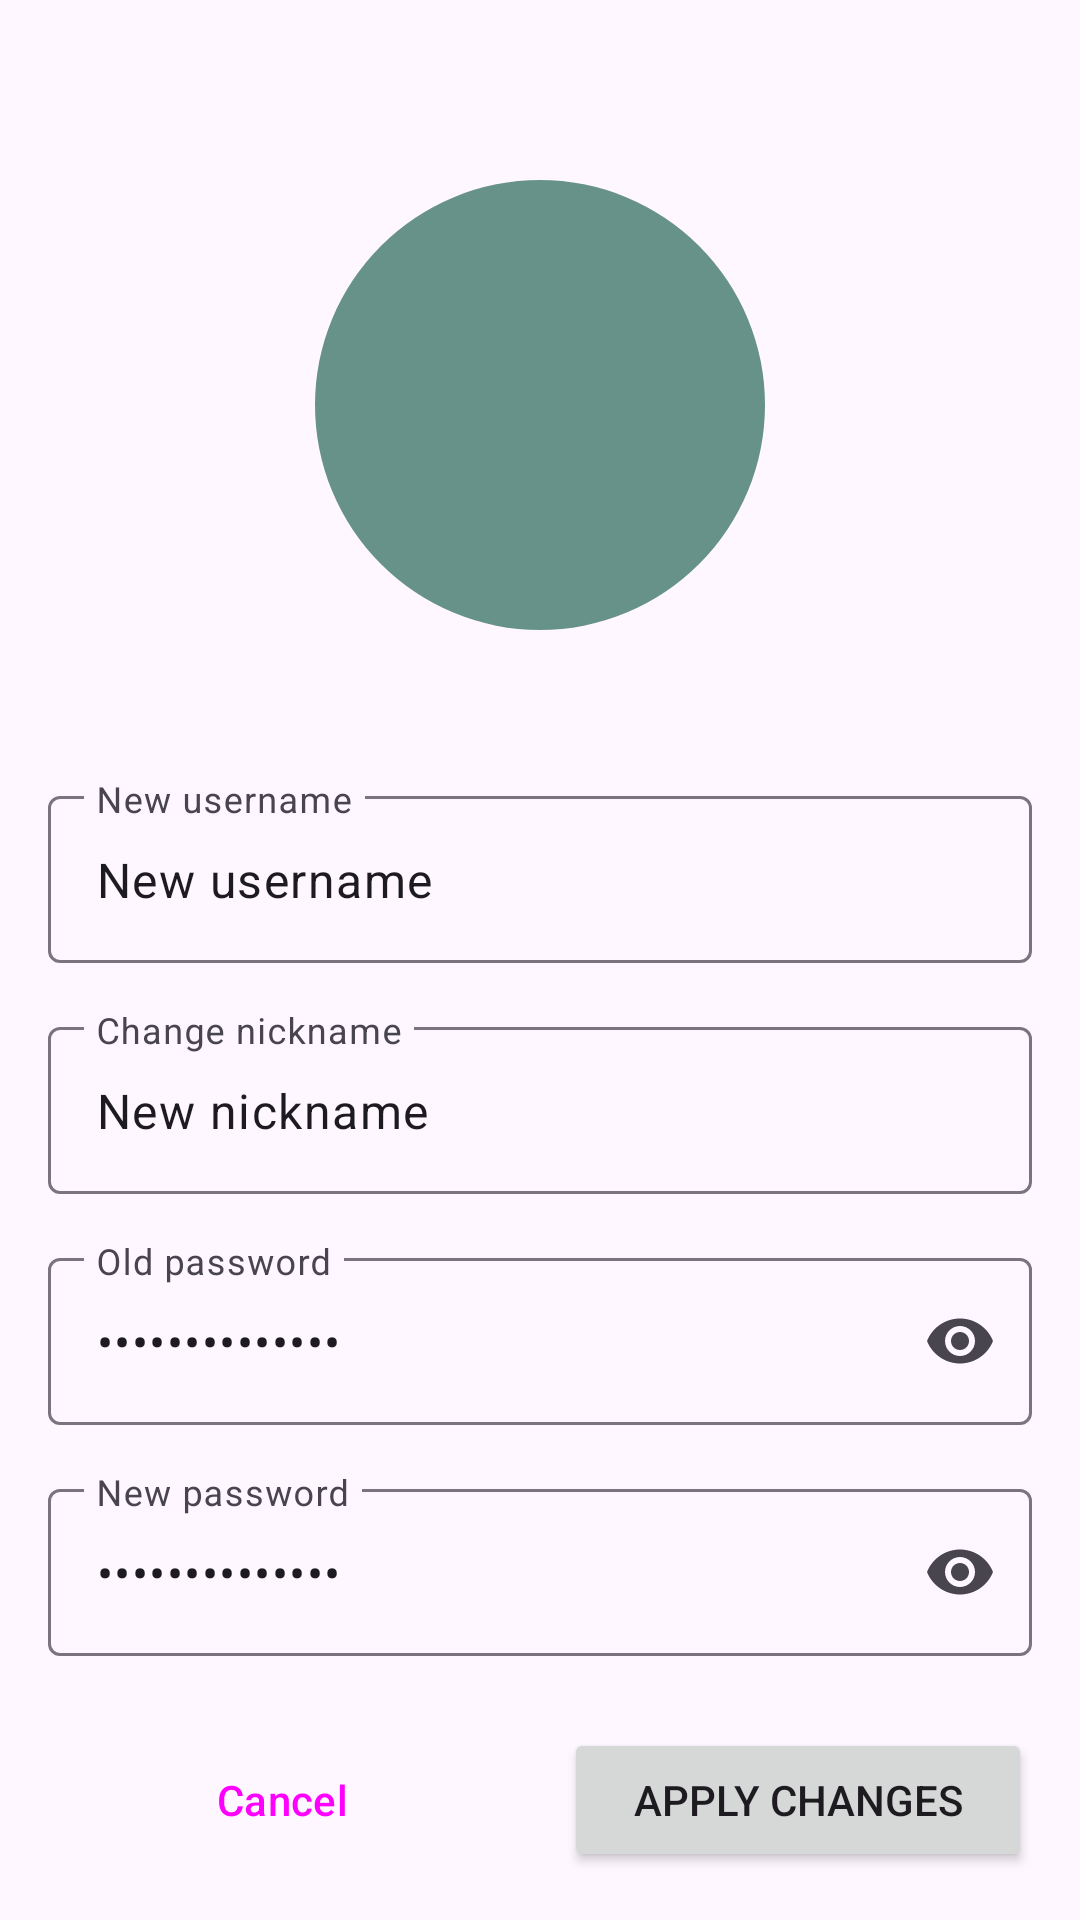

Produce the Android XML layout that renders to this screen, including the resource entries it uses.
<!-- AndroidManifest.xml: application theme Theme.XmlJavaApp -->
<!-- res/layout/activity_user_settings.xml -->
<?xml version="1.0" encoding="utf-8"?>
<androidx.constraintlayout.widget.ConstraintLayout xmlns:android="http://schemas.android.com/apk/res/android"
    xmlns:app="http://schemas.android.com/apk/res-auto"
    xmlns:tools="http://schemas.android.com/tools"
    android:layout_width="match_parent"
    android:layout_height="match_parent"
    android:paddingStart="@dimen/activity_horizontal_margin"
    android:paddingEnd="@dimen/activity_horizontal_margin"
    android:paddingBottom="@dimen/activity_vertical_margin"
    >

    <com.google.android.material.imageview.ShapeableImageView
        android:layout_marginTop="60dp"
        android:id="@+id/shapeableImageView"
        android:layout_width="@dimen/profile_image"
        android:layout_height="@dimen/profile_image"
        android:src="@drawable/outline_person_24"
        app:layout_constraintEnd_toEndOf="parent"
        app:layout_constraintStart_toStartOf="parent"
        app:layout_constraintTop_toTopOf="parent"
        app:shapeAppearanceOverlay="@style/circle"
        android:background="#FF679289"
        android:transitionName="@string/user_profile_transition_name"
        />

    <com.google.android.material.textfield.TextInputLayout
        android:id="@+id/usernameTextField"
        android:layout_width="match_parent"
        android:layout_height="wrap_content"
        android:hint="@string/edit_username"
        android:layout_marginTop="50dp"
        app:endIconMode="clear_text"
        app:layout_constraintTop_toBottomOf="@id/shapeableImageView"
        app:startIconDrawable="@drawable/outline_person_24">

        <com.google.android.material.textfield.TextInputEditText
            android:layout_width="match_parent"
            android:layout_height="wrap_content"
            android:text="@string/username_new" />

    </com.google.android.material.textfield.TextInputLayout>

    <com.google.android.material.textfield.TextInputLayout
        android:id="@+id/nicknameTextField"
        android:layout_width="match_parent"
        android:layout_height="wrap_content"
        android:hint="@string/edit_nickname"
        app:endIconMode="clear_text"
        app:layout_constraintTop_toBottomOf="@id/usernameTextField"
        android:layout_marginTop="@dimen/textfield_margin"
        app:startIconDrawable="@drawable/outline_person_24">

        <com.google.android.material.textfield.TextInputEditText
            android:layout_width="match_parent"
            android:layout_height="wrap_content"
            android:text="@string/new_nickname" />

    </com.google.android.material.textfield.TextInputLayout>

    <com.google.android.material.textfield.TextInputLayout
        android:id="@+id/password_text"
        android:layout_width="match_parent"
        android:layout_height="wrap_content"
        android:hint="@string/old_password"
        android:layout_marginTop="@dimen/textfield_margin"
        app:endIconMode="password_toggle"
        app:layout_constraintTop_toBottomOf="@id/nicknameTextField"
        app:startIconDrawable="@drawable/outline_lock_24">

        <com.google.android.material.textfield.TextInputEditText
            android:layout_width="match_parent"
            android:layout_height="wrap_content"
            android:inputType="textPassword"
            android:text="@string/input_password" />

    </com.google.android.material.textfield.TextInputLayout>

    <com.google.android.material.textfield.TextInputLayout
        android:id="@+id/password_retype"
        android:layout_width="match_parent"
        android:layout_height="wrap_content"
        android:hint="@string/new_password"
        android:layout_marginTop="@dimen/textfield_margin"
        app:endIconMode="password_toggle"
        app:layout_constraintTop_toBottomOf="@id/password_text"
        app:startIconDrawable="@drawable/outline_lock_24">

        <com.google.android.material.textfield.TextInputEditText
            android:layout_width="match_parent"
            android:layout_height="wrap_content"
            android:inputType="textPassword"
            android:text="@string/input_password" />

    </com.google.android.material.textfield.TextInputLayout>

    <Button
        android:id="@+id/apply_changes"
        android:layout_width="0dp"
        android:layout_height="wrap_content"
        android:text="@string/apply_changes"
        app:layout_constraintBottom_toBottomOf="parent"
        app:layout_constraintEnd_toEndOf="parent"
        app:layout_constraintHorizontal_bias="0.5"
        app:layout_constraintStart_toEndOf="@+id/cancel_button"
        android:layout_marginStart="16dp"
        />

    <Button
        style="?attr/materialButtonOutlinedStyle"
        android:id="@+id/cancel_button"
        android:layout_width="0dp"
        android:layout_height="wrap_content"
        android:text="@string/cancel"
        app:layout_constraintBottom_toBottomOf="parent"
        app:layout_constraintEnd_toStartOf="@+id/apply_changes"
        app:layout_constraintHorizontal_bias="0.5"
        app:layout_constraintStart_toStartOf="parent"
        />
</androidx.constraintlayout.widget.ConstraintLayout>
<!-- resources referenced by this layout -->
<resources>
  <dimen name="activity_horizontal_margin">16dp</dimen>
  <dimen name="activity_vertical_margin">16dp</dimen>
  <dimen name="profile_image">150dp</dimen>
  <dimen name="textfield_margin">16dp</dimen>
  <string name="apply_changes">Apply changes</string>
  <string name="cancel">Cancel</string>
  <string name="edit_nickname">Change nickname</string>
  <string name="edit_username">New username</string>
  <string name="input_password">Input Password</string>
  <string name="new_nickname">New nickname</string>
  <string name="new_password">New password</string>
  <string name="old_password">Old password</string>
  <string name="user_profile_transition_name">user_profile_transition_name</string>
  <string name="username_new">New username</string>
  <style name="circle">
          <item name="cornerSize">50%</item>
      </style>
  <style name="Theme.XmlJavaApp" parent="Base.Theme.XmlJavaApp" />
  <style name="Base.Theme.XmlJavaApp" parent="Theme.Material3.DayNight.NoActionBar">
          
          
      </style>
</resources>
